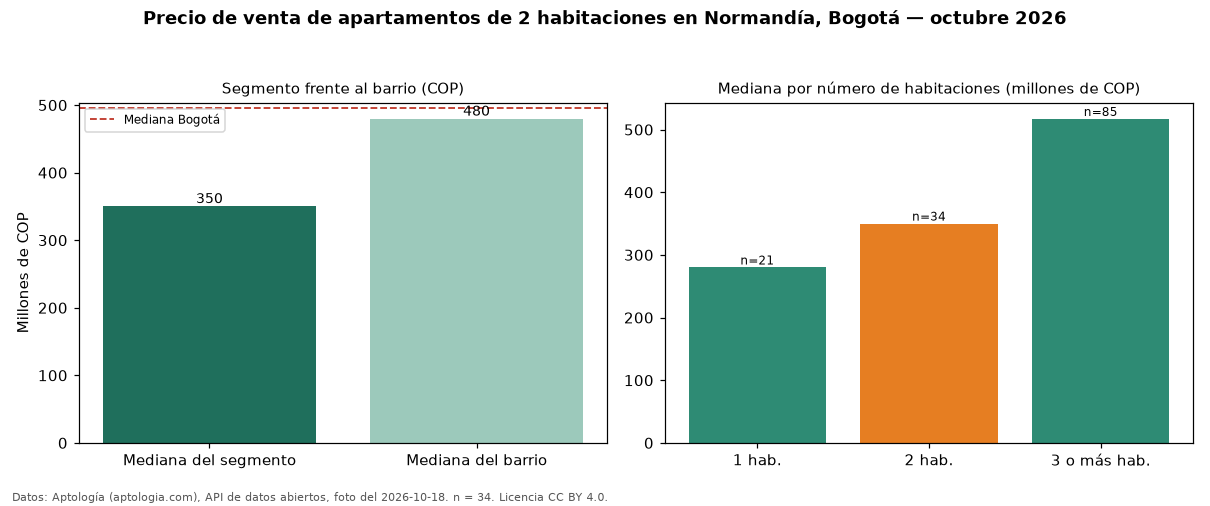

The file beside this chart, header and first rows:
seccion, metrica, valor_cop, n
precio, mediana, 350000000, 34
habitaciones, 1, 280000000, 21
habitaciones, 2, 350000000, 34
habitaciones, 3+, 517000000, 85
barrio, mediana_barrio_todos_los_tamanos, 479500000, 140
ciudad, mediana_ciudad, 495000000, 
fuente, fecha_foto, 2026-10-18, 
fuente, atribucion, https://www.aptologia.com/venta/bogota/n…, 
